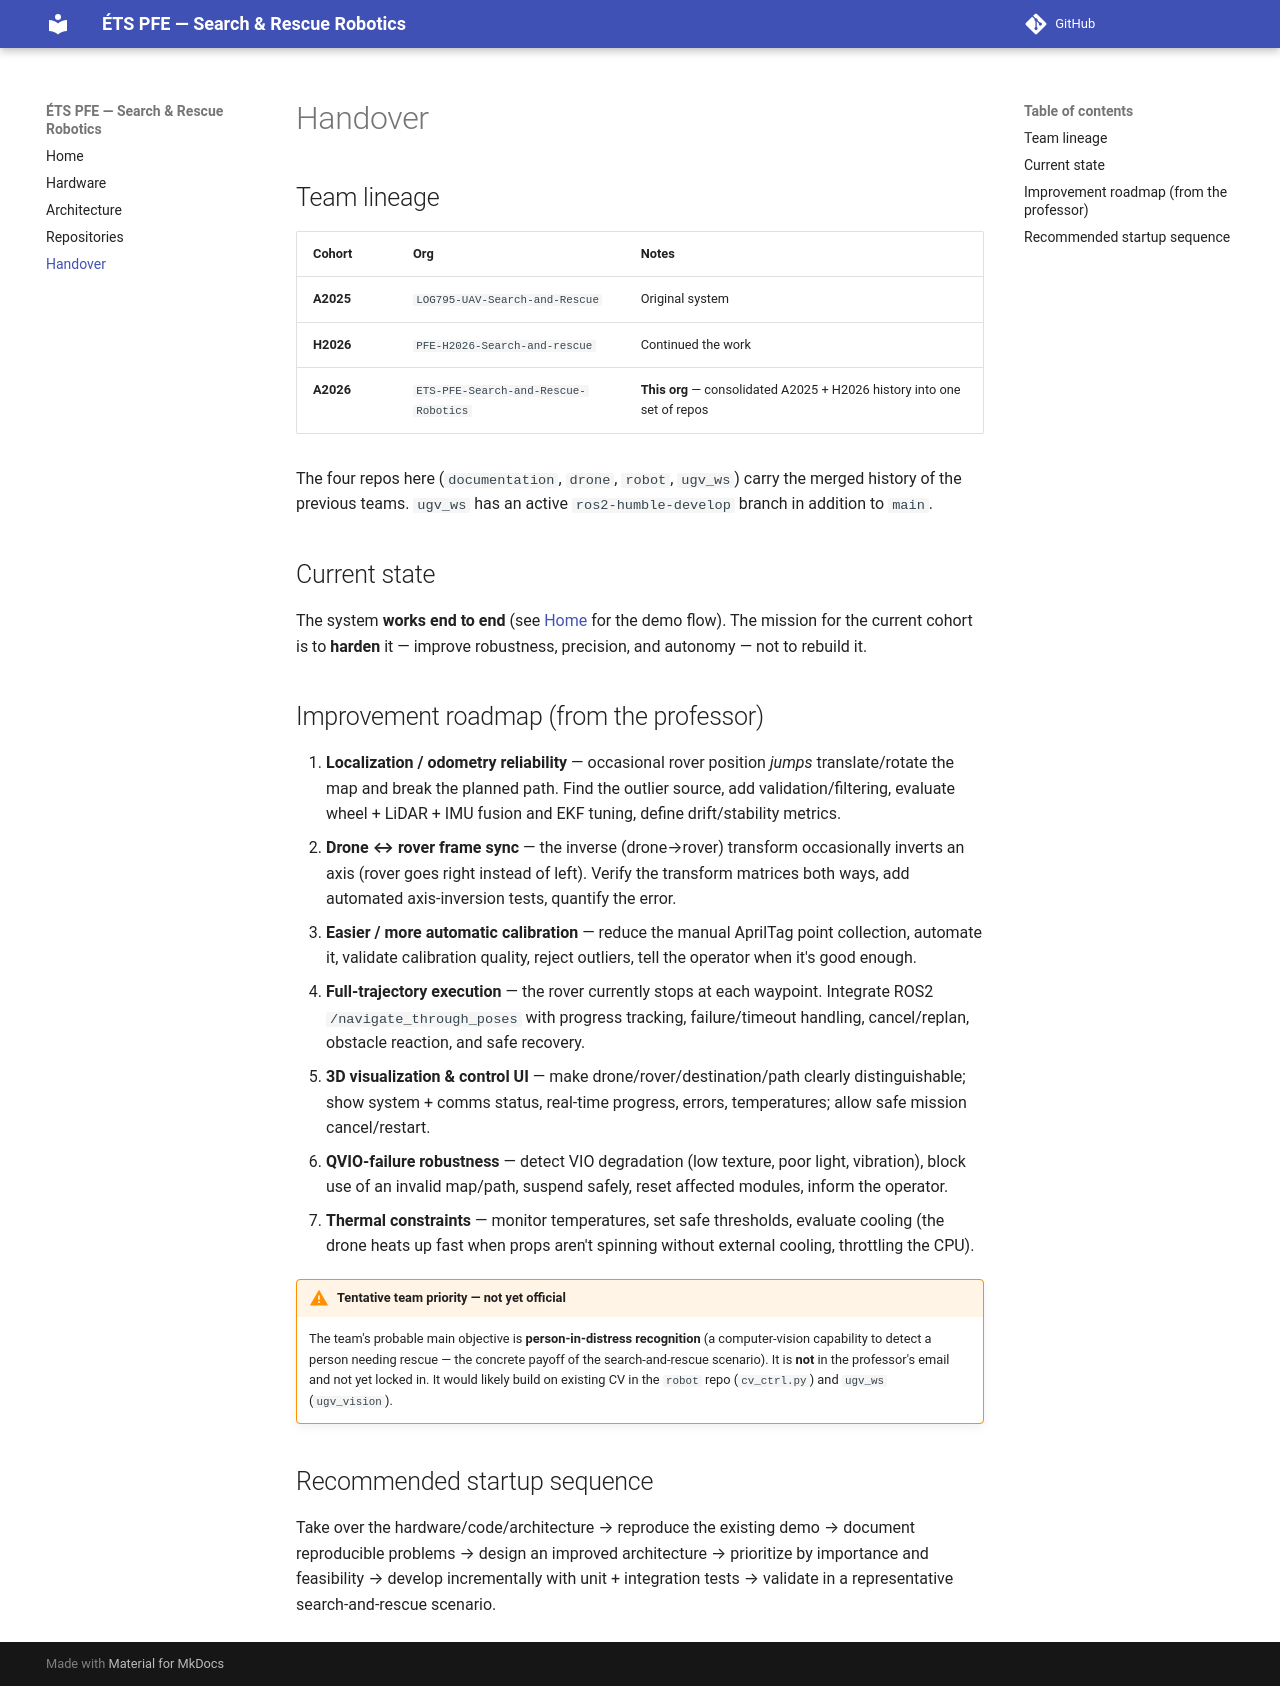

repository: ETS-PFE-Search-and-Rescue-Robotics/ets-pfe-search-and-rescue-robotics.github.io · page: handover/index.html · generator: mkdocs

# Handover

## Team lineage

| Cohort | Org | Notes |
|--------|-----|-------|
| **A2025** | `LOG795-UAV-Search-and-Rescue` | Original system |
| **H2026** | `PFE-H2026-Search-and-rescue` | Continued the work |
| **A2026** | `ETS-PFE-Search-and-Rescue-Robotics` | **This org** — consolidated A2025 + H2026 history into one set of repos |

The four repos here (`documentation`, `drone`, `robot`, `ugv_ws`) carry the
merged history of the previous teams. `ugv_ws` has an active
`ros2-humble-develop` branch in addition to `main`.

## Current state

The system **works end to end** (see [Home](index.md) for the demo flow). The
mission for the current cohort is to **harden** it — improve robustness,
precision, and autonomy — not to rebuild it.

## Improvement roadmap (from the professor)

1. **Localization / odometry reliability** — occasional rover position *jumps*
   translate/rotate the map and break the planned path. Find the outlier source,
   add validation/filtering, evaluate wheel + LiDAR + IMU fusion and EKF tuning,
   define drift/stability metrics.
2. **Drone ↔ rover frame sync** — the inverse (drone→rover) transform
   occasionally inverts an axis (rover goes right instead of left). Verify the
   transform matrices both ways, add automated axis-inversion tests, quantify
   the error.
3. **Easier / more automatic calibration** — reduce the manual AprilTag point
   collection, automate it, validate calibration quality, reject outliers, tell
   the operator when it's good enough.
4. **Full-trajectory execution** — the rover currently stops at each waypoint.
   Integrate ROS2 `/navigate_through_poses` with progress tracking,
   failure/timeout handling, cancel/replan, obstacle reaction, and safe recovery.
5. **3D visualization & control UI** — make drone/rover/destination/path clearly
   distinguishable; show system + comms status, real-time progress, errors,
   temperatures; allow safe mission cancel/restart.
6. **QVIO-failure robustness** — detect VIO degradation (low texture, poor light,
   vibration), block use of an invalid map/path, suspend safely, reset affected
   modules, inform the operator.
7. **Thermal constraints** — monitor temperatures, set safe thresholds, evaluate
   cooling (the drone heats up fast when props aren't spinning without external
   cooling, throttling the CPU).

!!! warning "Tentative team priority — not yet official"
    The team's probable main objective is **person-in-distress recognition** (a
    computer-vision capability to detect a person needing rescue — the concrete
    payoff of the search-and-rescue scenario). It is **not** in the professor's
    email and not yet locked in. It would likely build on existing CV in the
    `robot` repo (`cv_ctrl.py`) and `ugv_ws` (`ugv_vision`).

## Recommended startup sequence

Take over the hardware/code/architecture → reproduce the existing demo →
document reproducible problems → design an improved architecture → prioritize by
importance and feasibility → develop incrementally with unit + integration tests
→ validate in a representative search-and-rescue scenario.
